Dataset: Classification (GitHub, HM-space/MangoDataset_splitted). Classes: Appon mango, Bire mangoes, Kagogwa mangoes, Alphonso mango, Boribo mango, honey mango.

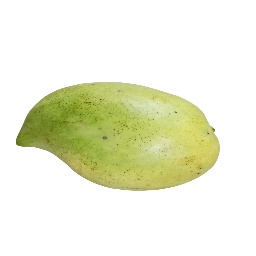
Label: Boribo mango

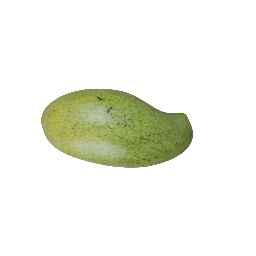
Label: Boribo mango

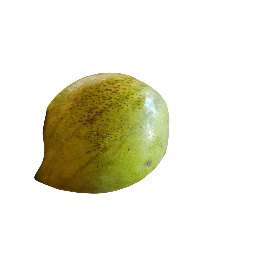
Label: Boribo mango

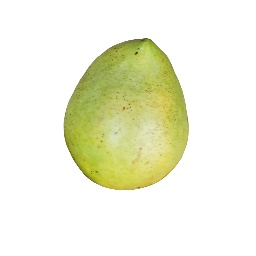
Label: Boribo mango

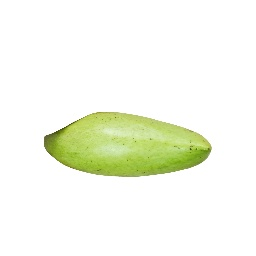
Label: Boribo mango

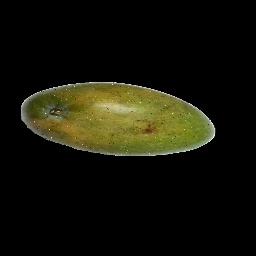
Label: honey mango
